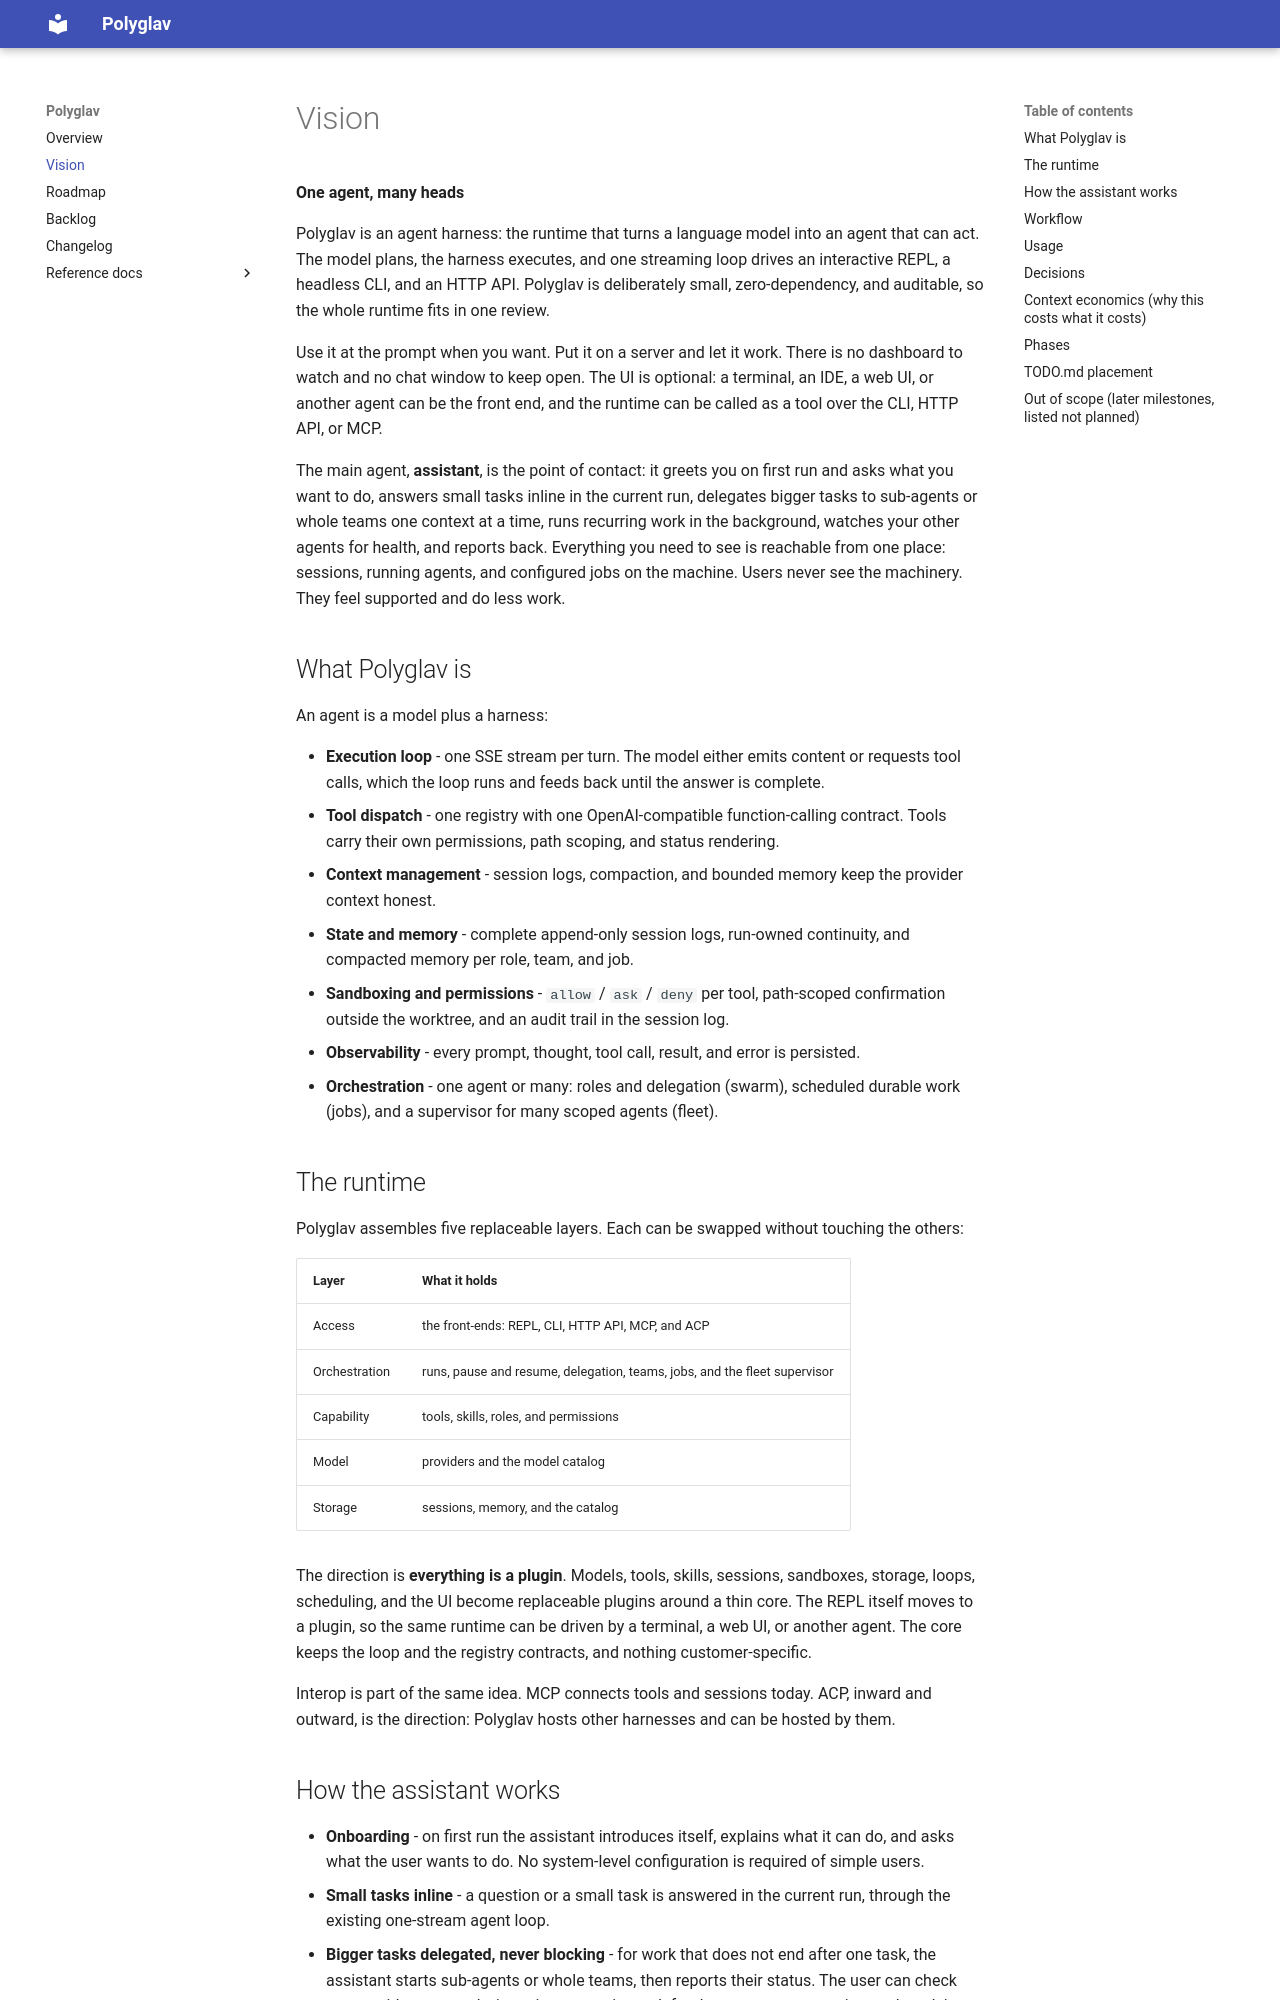

repository: polyglav/polyglav · page: vision/index.html · generator: mkdocs

# Vision

**One agent, many heads**

Polyglav is an agent harness: the runtime that turns a language model into an agent that can act. The model plans, the harness executes, and one streaming loop drives an interactive REPL, a headless CLI, and an HTTP API. Polyglav is deliberately small, zero-dependency, and auditable, so the whole runtime fits in one review.

Use it at the prompt when you want. Put it on a server and let it work. There is no dashboard to watch and no chat window to keep open. The UI is optional: a terminal, an IDE, a web UI, or another agent can be the front end, and the runtime can be called as a tool over the CLI, HTTP API, or MCP.

The main agent, **assistant**, is the point of contact: it greets you on first run and asks what you want to do, answers small tasks inline in the current run, delegates bigger tasks to sub-agents or whole teams one context at a time, runs recurring work in the background, watches your other agents for health, and reports back. Everything you need to see is reachable from one place: sessions, running agents, and configured jobs on the machine. Users never see the machinery. They feel supported and do less work.

## What Polyglav is

An agent is a model plus a harness:

- **Execution loop** - one SSE stream per turn. The model either emits content or requests tool calls, which the loop runs and feeds back until the answer is complete.
- **Tool dispatch** - one registry with one OpenAI-compatible function-calling contract. Tools carry their own permissions, path scoping, and status rendering.
- **Context management** - session logs, compaction, and bounded memory keep the provider context honest.
- **State and memory** - complete append-only session logs, run-owned continuity, and compacted memory per role, team, and job.
- **Sandboxing and permissions** - `allow` / `ask` / `deny` per tool, path-scoped confirmation outside the worktree, and an audit trail in the session log.
- **Observability** - every prompt, thought, tool call, result, and error is persisted.
- **Orchestration** - one agent or many: roles and delegation (swarm), scheduled durable work (jobs), and a supervisor for many scoped agents (fleet).

## The runtime

Polyglav assembles five replaceable layers. Each can be swapped without touching the others:

| Layer | What it holds |
|-------|---------------|
| Access | the front-ends: REPL, CLI, HTTP API, MCP, and ACP |
| Orchestration | runs, pause and resume, delegation, teams, jobs, and the fleet supervisor |
| Capability | tools, skills, roles, and permissions |
| Model | providers and the model catalog |
| Storage | sessions, memory, and the catalog |

The direction is **everything is a plugin**. Models, tools, skills, sessions, sandboxes, storage, loops, scheduling, and the UI become replaceable plugins around a thin core. The REPL itself moves to a plugin, so the same runtime can be driven by a terminal, a web UI, or another agent. The core keeps the loop and the registry contracts, and nothing customer-specific.

Interop is part of the same idea. MCP connects tools and sessions today. ACP, inward and outward, is the direction: Polyglav hosts other harnesses and can be hosted by them.
